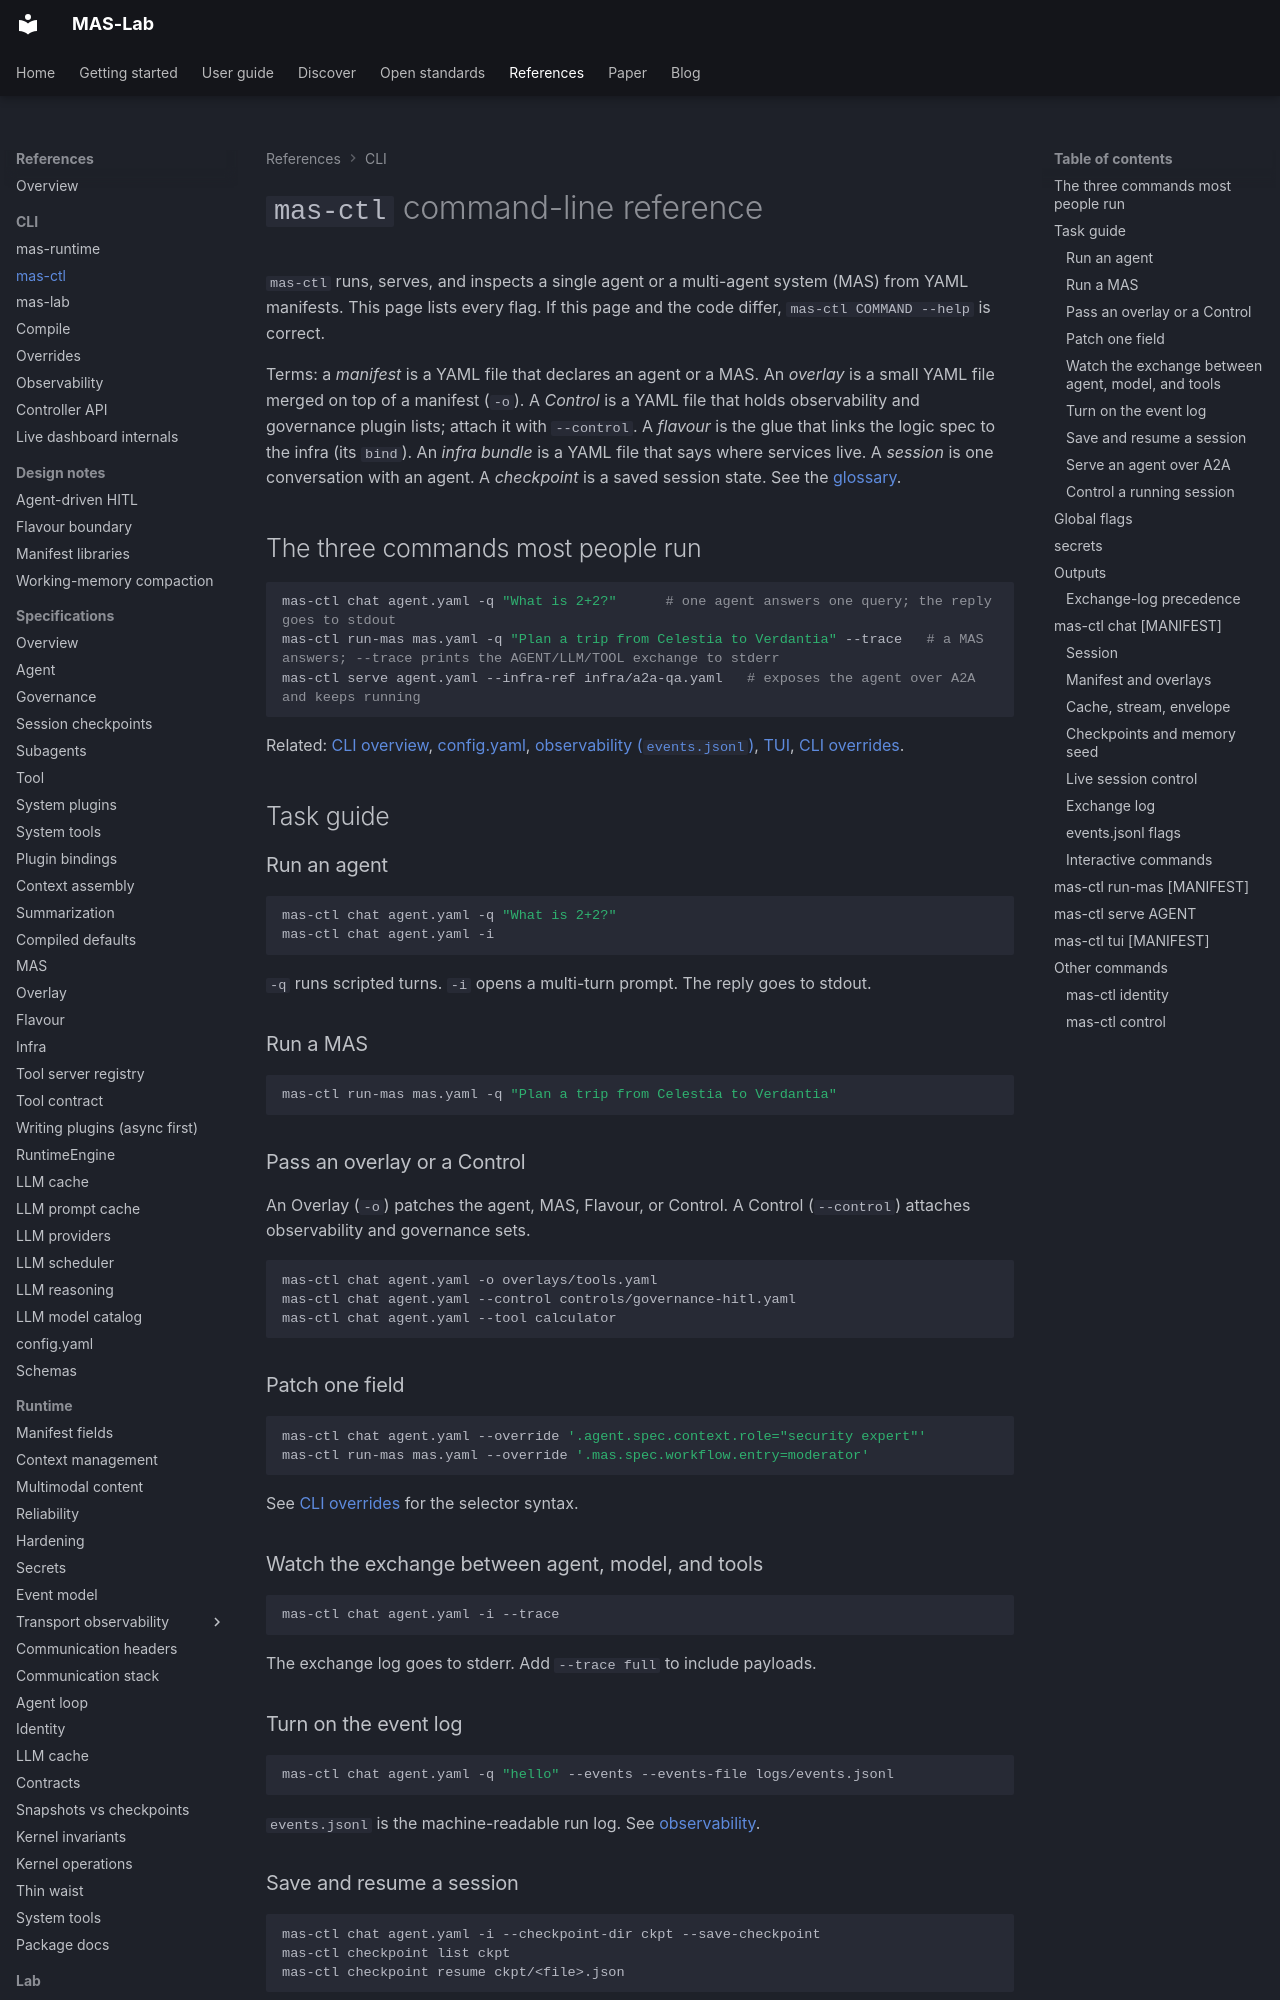

repository: ioc-project/mas-lab · page: cli/mas-ctl/index.html · generator: mkdocs

<!--
  Copyright (c) 2026 Cisco Systems, Inc. and its affiliates
  SPDX-License-Identifier: Apache-2.0
-->
# `mas-ctl` command-line reference

`mas-ctl` runs, serves, and inspects a single agent or a multi-agent system (MAS) from YAML manifests. This page lists every flag. If this page and the code differ, `mas-ctl COMMAND --help` is correct.

Terms: a *manifest* is a YAML file that declares an agent or a MAS. An *overlay* is a small YAML file merged on top of a manifest (`-o`). A *Control* is a YAML file that holds observability and governance plugin lists; attach it with `--control`. A *flavour* is the glue that links the logic spec to the infra (its `bind`). An *infra bundle* is a YAML file that says where services live. A *session* is one conversation with an agent. A *checkpoint* is a saved session state. See the [glossary](../glossary.md).

## The three commands most people run

```bash
mas-ctl chat agent.yaml -q "What is 2+2?"      # one agent answers one query; the reply goes to stdout
mas-ctl run-mas mas.yaml -q "Plan a trip from Celestia to Verdantia" --trace   # a MAS answers; --trace prints the AGENT/LLM/TOOL exchange to stderr
mas-ctl serve agent.yaml --infra-ref infra/a2a-qa.yaml   # exposes the agent over A2A and keeps running
```

Related: [CLI overview](index.md), [config.yaml](../references/config.yaml.md), [observability (`events.jsonl`)](observability.md), [TUI](../ctl/tui.md), [CLI overrides](overrides.md).

## Task guide

### Run an agent

```bash
mas-ctl chat agent.yaml -q "What is 2+2?"
mas-ctl chat agent.yaml -i
```

`-q` runs scripted turns. `-i` opens a multi-turn prompt. The reply goes to stdout.

### Run a MAS

```bash
mas-ctl run-mas mas.yaml -q "Plan a trip from Celestia to Verdantia"
```

### Pass an overlay or a Control

An Overlay (`-o`) patches the agent, MAS, Flavour, or Control. A Control (`--control`) attaches observability and governance sets.

```bash
mas-ctl chat agent.yaml -o overlays/tools.yaml
mas-ctl chat agent.yaml --control controls/governance-hitl.yaml
mas-ctl chat agent.yaml --tool calculator
```

### Patch one field

```bash
mas-ctl chat agent.yaml --override '.agent.spec.context.role="security expert"'
mas-ctl run-mas mas.yaml --override '.mas.spec.workflow.entry=moderator'
```

See [CLI overrides](overrides.md) for the selector syntax.

### Watch the exchange between agent, model, and tools

```bash
mas-ctl chat agent.yaml -i --trace
```

The exchange log goes to stderr. Add `--trace full` to include payloads.

### Turn on the event log

```bash
mas-ctl chat agent.yaml -q "hello" --events --events-file logs/events.jsonl
```

`events.jsonl` is the machine-readable run log. See [observability](observability.md).

### Save and resume a session

```bash
mas-ctl chat agent.yaml -i --checkpoint-dir ckpt --save-checkpoint
mas-ctl checkpoint list ckpt
mas-ctl checkpoint resume ckpt/<file>.json
```

`--save-checkpoint` writes one checkpoint after each turn.

### Serve an agent over A2A

```bash
mas-ctl serve agent.yaml --infra-ref infra/a2a-qa.yaml
```

The infra bundle must declare an Application endpoint for the agent with `usage: listen`.
